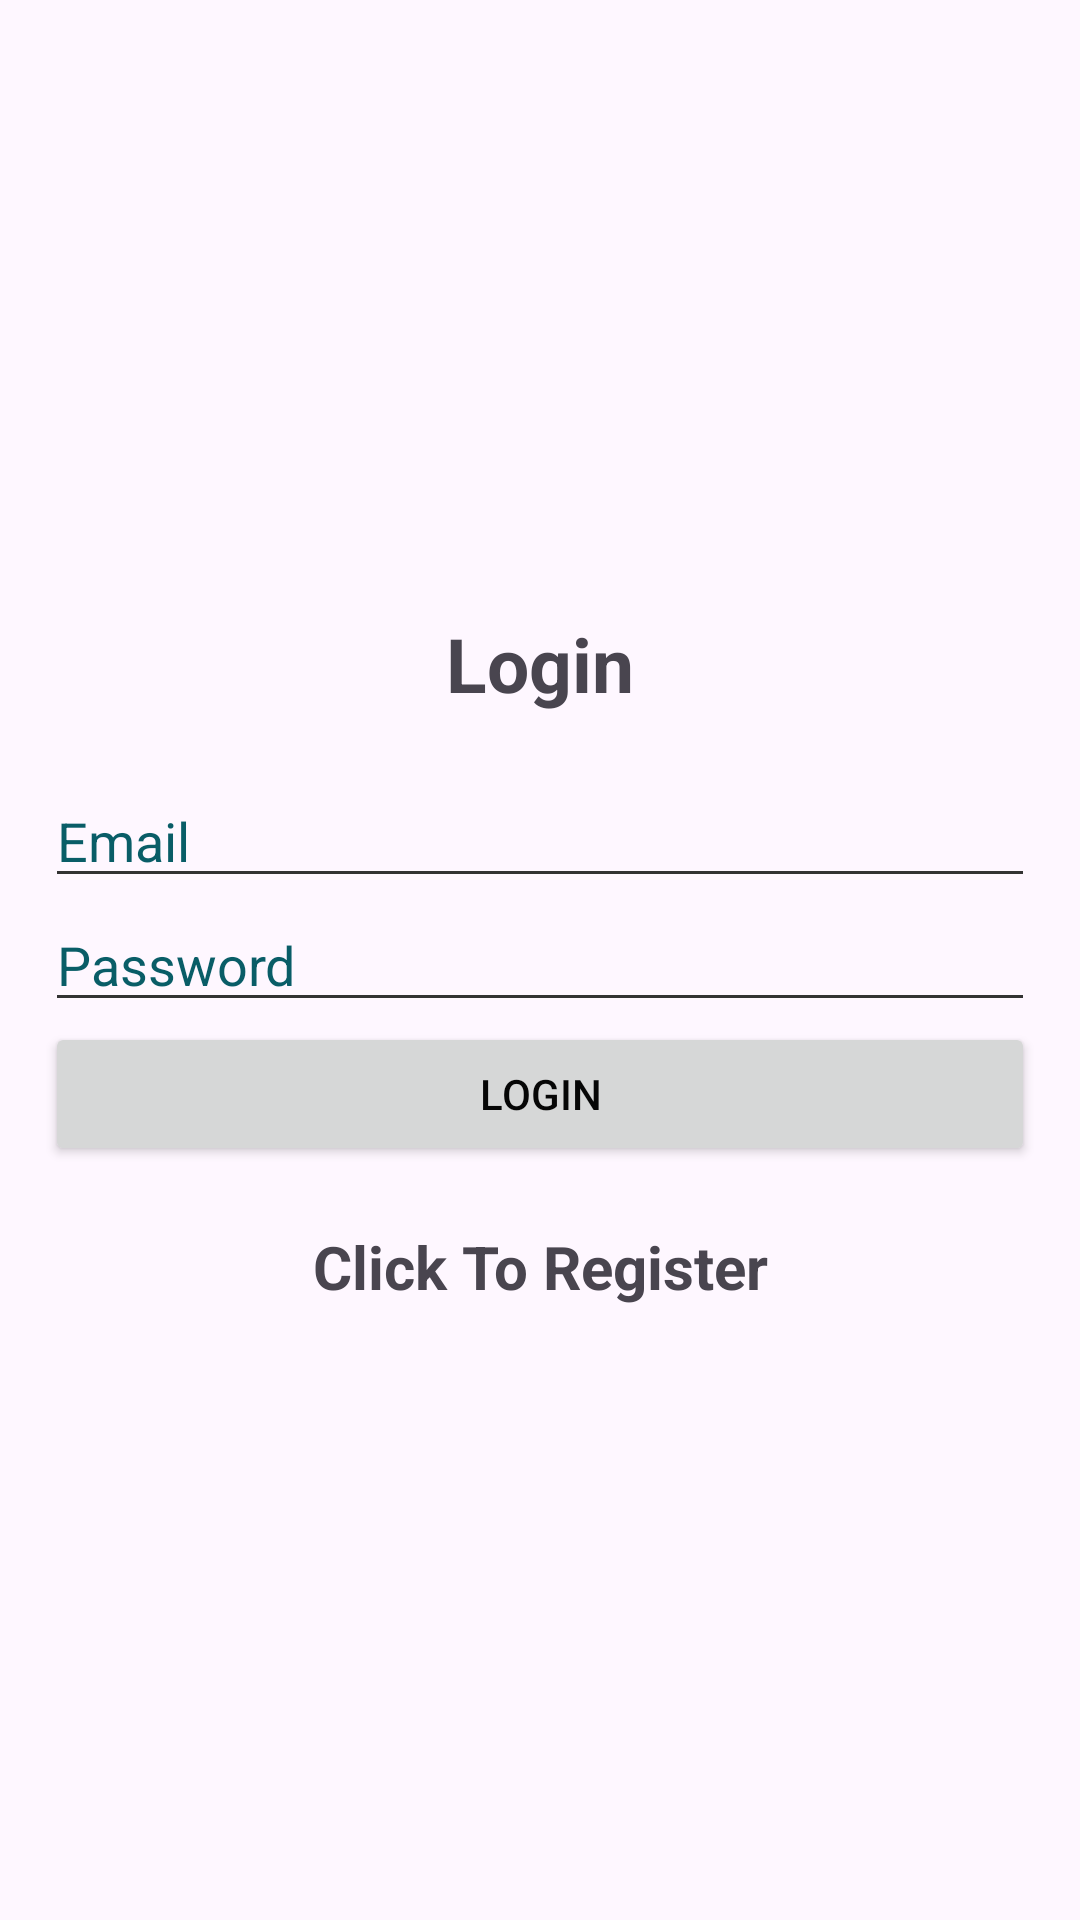

The Android layout XML behind this screen, and the referenced resources:
<!-- AndroidManifest.xml: application theme Theme.StudentPortal -->
<!-- res/layout/activity_login.xml -->
<?xml version="1.0" encoding="utf-8"?>
<LinearLayout xmlns:android="http://schemas.android.com/apk/res/android"

    xmlns:tools="http://schemas.android.com/tools"
    android:layout_width="match_parent"
    android:layout_height="match_parent"
    android:gravity="center"
    android:orientation="vertical"
    android:padding="15dp"
    tools:context=".Login">

    <TextView
        android:id="@+id/textView"
        android:textSize="25sp"
        android:textStyle="bold"
        android:gravity="center"
        android:layout_width="match_parent"
        android:layout_height="wrap_content"
        android:text="@string/login"
        android:layout_marginBottom="20sp"/>

    <com.google.android.material.textfield.TextInputLayout
        android:layout_width="match_parent"
        android:layout_height="wrap_content"/>

    <com.google.android.material.textfield.TextInputEditText
        android:id="@+id/email"
        android:hint="@string/email"
        android:layout_height="wrap_content"
        android:layout_width="match_parent"
        style="@style/CustomEditTextStyle">
    </com.google.android.material.textfield.TextInputEditText>

    <com.google.android.material.textfield.TextInputLayout
        android:layout_width="match_parent"
        android:layout_height="wrap_content"/>

    <com.google.android.material.textfield.TextInputEditText
        android:id="@+id/password"
        android:hint="@string/password"
        android:layout_height="wrap_content"
        android:layout_width="match_parent"
        style="@style/CustomEditTextStyle">
    </com.google.android.material.textfield.TextInputEditText>

    <ProgressBar
        android:id="@+id/progressBar"
        android:visibility="gone"
        android:layout_width="match_parent"
        android:layout_height="wrap_content" />
    <Button
        android:id="@+id/btn_login"
        android:text="@string/login"
        android:layout_width="match_parent"
        android:layout_height="wrap_content"/>
    <TextView
        android:id="@+id/registerNow"
        android:textSize="20sp"
        android:textStyle="bold"
        android:gravity="center"
        android:layout_marginTop="20dp"
        android:text="@string/click_to_register"
        android:layout_width="match_parent"
        android:layout_height="wrap_content"
        />
</LinearLayout>
<!-- resources referenced by this layout -->
<resources>
  <string name="click_to_register">Click To Register</string>
  <string name="email">Email</string>
  <string name="login">Login</string>
  <string name="password">Password</string>
  <style name="CustomEditTextStyle">
          <item name="android:textColor">@color/burnt_orange</item>
          <item name="android:textColorHint">@color/deep_teal</item> 
      </style>
  <style name="Theme.StudentPortal" parent="Theme.Material3.DayNight.NoActionBar">
          
          <item name="colorPrimary">@color/burnt_orange</item>
          <item name="colorPrimaryVariant">@color/sunset_orange</item>
  
          
          <item name="colorSecondary">@color/teal_green</item>
          <item name="colorSecondaryVariant">@color/deep_teal</item>
  
          
          <item name="android:textColorPrimary">@color/jet_black</item>
          <item name="android:textColorSecondary">@color/dark_gray</item>
      </style>
  <color name="burnt_orange">#C36211</color>
  <color name="deep_teal">#095D67</color>
  <color name="sunset_orange">#DE9050</color>
  <color name="teal_green">#02807D</color>
  <color name="jet_black">#060606</color>
  <color name="dark_gray">#333333</color>
</resources>
